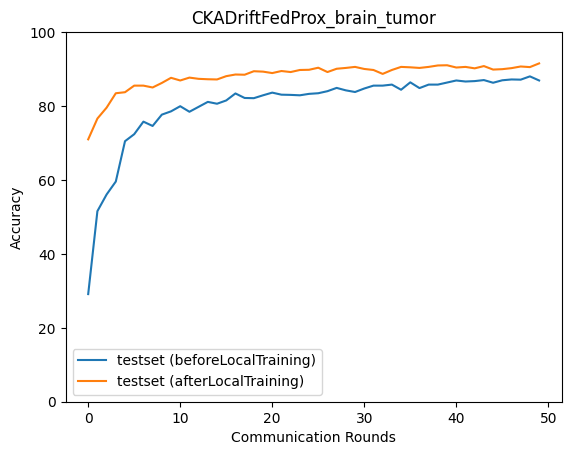

The data file committed next to this chart (first rows):
epoch, accuracy_test_before, macro_f1_test_before, macro_precision_test_before, macro_recall_test_before, accuracy_test_after, macro_f1_test_after, macro_precision_test_after, macro_recall_test_after
0, 29.12, 19.23, 33.2, 28.15, 70.99, 70.88, 71.59, 70.97
1, 51.56, 44.48, 39.44, 52.46, 76.61, 76.59, 77, 76.77
2, 56.07, 49.21, 45.8, 55.71, 79.57, 79.29, 80.23, 79.56
3, 59.58, 51.6, 72.11, 60.63, 83.46, 83.47, 83.45, 83.51
4, 70.49, 69.95, 73.04, 70.78, 83.74, 83.79, 84.08, 83.92
5, 72.38, 71.83, 74.93, 72.79, 85.52, 85.55, 85.79, 85.61
6, 75.78, 75.51, 77.06, 76.12, 85.52, 85.59, 85.57, 85.61
7, 74.61, 73.89, 77.47, 75.13, 85.02, 85, 85.18, 85.12
8, 77.67, 77.4, 78.56, 78.02, 86.25, 86.25, 86.3, 86.37
9, 78.56, 77.97, 79.55, 79.04, 87.64, 87.66, 87.76, 87.67
10, 79.96, 79.74, 80.28, 80.33, 86.92, 86.94, 86.92, 87.02
11, 78.45, 77.68, 79.56, 78.99, 87.69, 87.72, 87.78, 87.84
12, 79.79, 79.26, 80.46, 80.27, 87.36, 87.47, 87.57, 87.43
13, 81.12, 80.79, 81.44, 81.55, 87.25, 87.29, 87.32, 87.29
14, 80.62, 80.16, 81.67, 81.12, 87.19, 87.19, 87.26, 87.36
15, 81.51, 81.03, 81.85, 81.98, 88.08, 88.17, 88.25, 88.12
16, 83.41, 83.28, 83.39, 83.74, 88.53, 88.6, 88.57, 88.65
17, 82.18, 81.71, 82.5, 82.65, 88.47, 88.51, 88.47, 88.62
18, 82.13, 81.87, 82.25, 82.53, 89.42, 89.49, 89.54, 89.54
19, 82.91, 82.66, 83.16, 83.32, 89.31, 89.41, 89.48, 89.37
20, 83.63, 83.47, 83.72, 83.99, 88.92, 88.96, 88.94, 89.07
21, 83.07, 82.84, 83.48, 83.48, 89.48, 89.54, 89.53, 89.57
22, 83.02, 82.75, 83.03, 83.42, 89.2, 89.23, 89.19, 89.32
23, 82.91, 82.36, 83.25, 83.4, 89.76, 89.81, 89.78, 89.88
24, 83.3, 83.11, 83.67, 83.69, 89.81, 89.86, 89.84, 89.93
25, 83.46, 83.2, 83.82, 83.88, 90.37, 90.43, 90.43, 90.45
26, 84.02, 83.7, 84.44, 84.45, 89.2, 89.24, 89.32, 89.31
27, 84.91, 84.78, 84.86, 85.25, 90.09, 90.15, 90.1, 90.22
28, 84.24, 84.03, 84.32, 84.63, 90.31, 90.39, 90.38, 90.4
29, 83.8, 83.66, 83.83, 84.16, 90.59, 90.63, 90.59, 90.74
30, 84.74, 84.61, 84.8, 85.09, 90.03, 90.08, 90.05, 90.16
31, 85.52, 85.43, 85.53, 85.85, 89.76, 89.81, 89.79, 89.87
32, 85.52, 85.35, 85.54, 85.88, 88.7, 88.81, 88.83, 88.82
33, 85.8, 85.8, 85.81, 86.08, 89.76, 89.78, 89.75, 89.9
34, 84.41, 84.16, 84.65, 84.81, 90.59, 90.65, 90.61, 90.71
35, 86.41, 86.36, 86.38, 86.71, 90.48, 90.53, 90.48, 90.62
36, 84.86, 84.78, 85.06, 85.2, 90.31, 90.36, 90.33, 90.41
37, 85.8, 85.68, 85.85, 86.15, 90.59, 90.61, 90.59, 90.77
38, 85.8, 85.68, 86, 86.15, 90.98, 91.02, 91, 91.09
39, 86.36, 86.34, 86.32, 86.63, 91.04, 91.09, 91.09, 91.11
40, 86.92, 86.9, 86.95, 87.19, 90.42, 90.46, 90.42, 90.54
41, 86.64, 86.56, 86.58, 86.94, 90.59, 90.63, 90.61, 90.71
42, 86.75, 86.69, 86.7, 87.01, 90.2, 90.24, 90.21, 90.31
43, 87.03, 86.96, 87.08, 87.32, 90.81, 90.89, 90.9, 90.93
44, 86.3, 86.35, 86.41, 86.55, 89.87, 89.9, 89.94, 90.03
45, 86.97, 86.9, 87.03, 87.27, 89.98, 90.02, 89.97, 90.11
46, 87.19, 87.23, 87.28, 87.44, 90.26, 90.31, 90.31, 90.38
47, 87.14, 87.09, 87.23, 87.43, 90.7, 90.82, 90.89, 90.77
48, 88.03, 88.11, 88.12, 88.22, 90.53, 90.58, 90.54, 90.68
49, 86.92, 86.8, 87.09, 87.24, 91.54, 91.57, 91.53, 91.65
